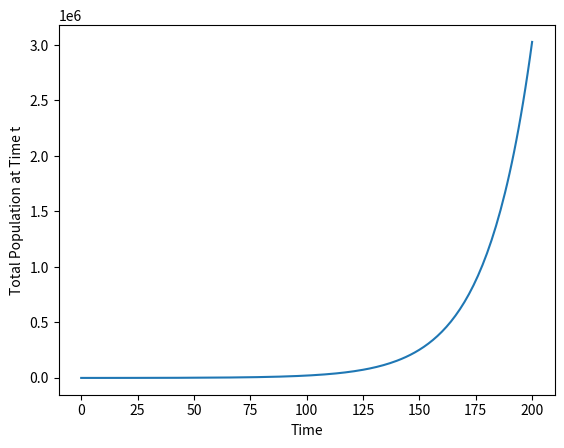
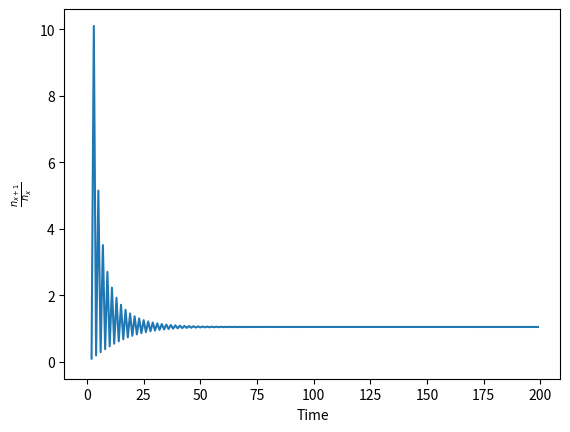
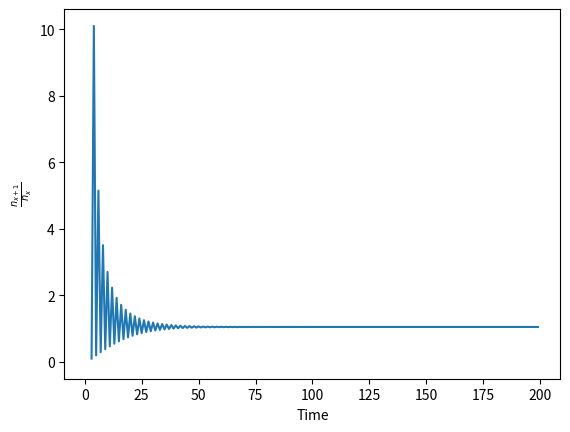
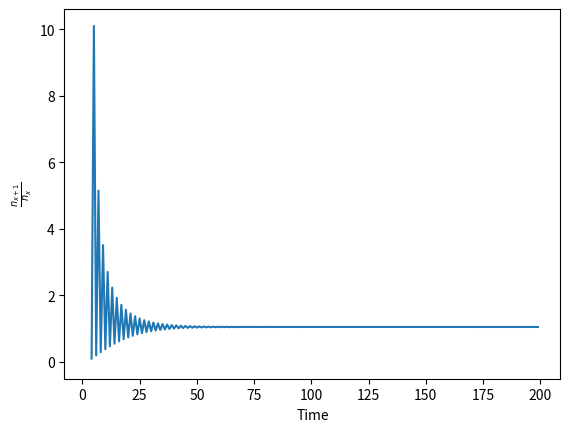
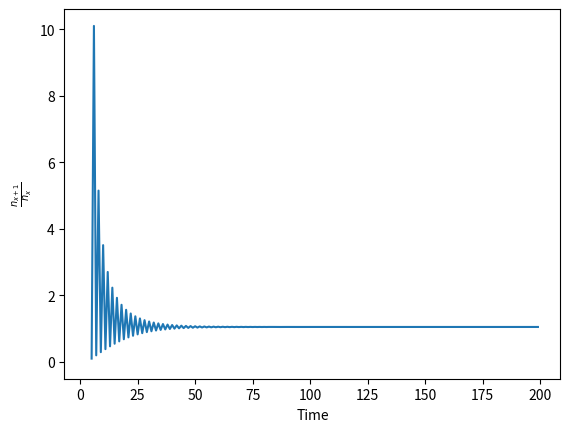
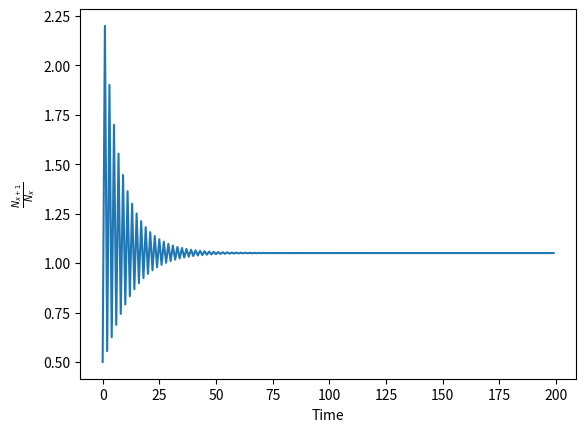

Source code (Python) for these figures, in order:
import numpy as np 
import matplotlib.pyplot as plt 

LeslieMatrix = np.array([ [0,2,1,1],
                          [0.5,0,0,0],
                          [0,0.2,0,0],
                          [0,0,0.1,0] ])

PopulationAtTimet = np.transpose(np.array([200,0,0,0]))
n = 200
TotalPopulationAtTimet = np.zeros(201)
PopulationRatio = np.zeros([4, 200])

TotalPopulationAtTimet[0] = np.sum(PopulationAtTimet)
Time201 = [i for i in range(0,201)]
Time200 = [i for i in range(0,200)]

for i in range(n):
    PopulationAtTimetPlus1 = np.matmul(LeslieMatrix, PopulationAtTimet)
    print(PopulationAtTimetPlus1, end = ' => ')
    
    TotalPopulationAtTimet[i+1] = np.sum(PopulationAtTimetPlus1)
    print(TotalPopulationAtTimet[i+1])
    
    for j in range(4):
        PopulationRatio[j][i] = PopulationAtTimetPlus1[j]/PopulationAtTimet[j]

    PopulationAtTimet = PopulationAtTimetPlus1

plt.plot(Time201, TotalPopulationAtTimet)
plt.xlabel('Time')
plt.ylabel('Total Population at Time t')
plt.savefig('Plot1.png')
plt.clf()

for i in range(4):
    print(PopulationRatio[i])
    plt.plot(Time200, PopulationRatio[i])
    plt.xlabel('Time')
    plt.ylabel(r'$\frac{n_{x+1}}{n_{x}}$')
    plt.savefig(f'Plot{i+2}')
    plt.clf()


TotalPopulationRatio = [TotalPopulationAtTimet[i+1]/TotalPopulationAtTimet[i] for i in range(200)]

plt.plot(Time200, TotalPopulationRatio)
plt.xlabel('Time')
plt.ylabel(r'$\frac{N_{x+1}}{N_{x}}$')
plt.savefig('PlotFinal.png')
plt.clf()
